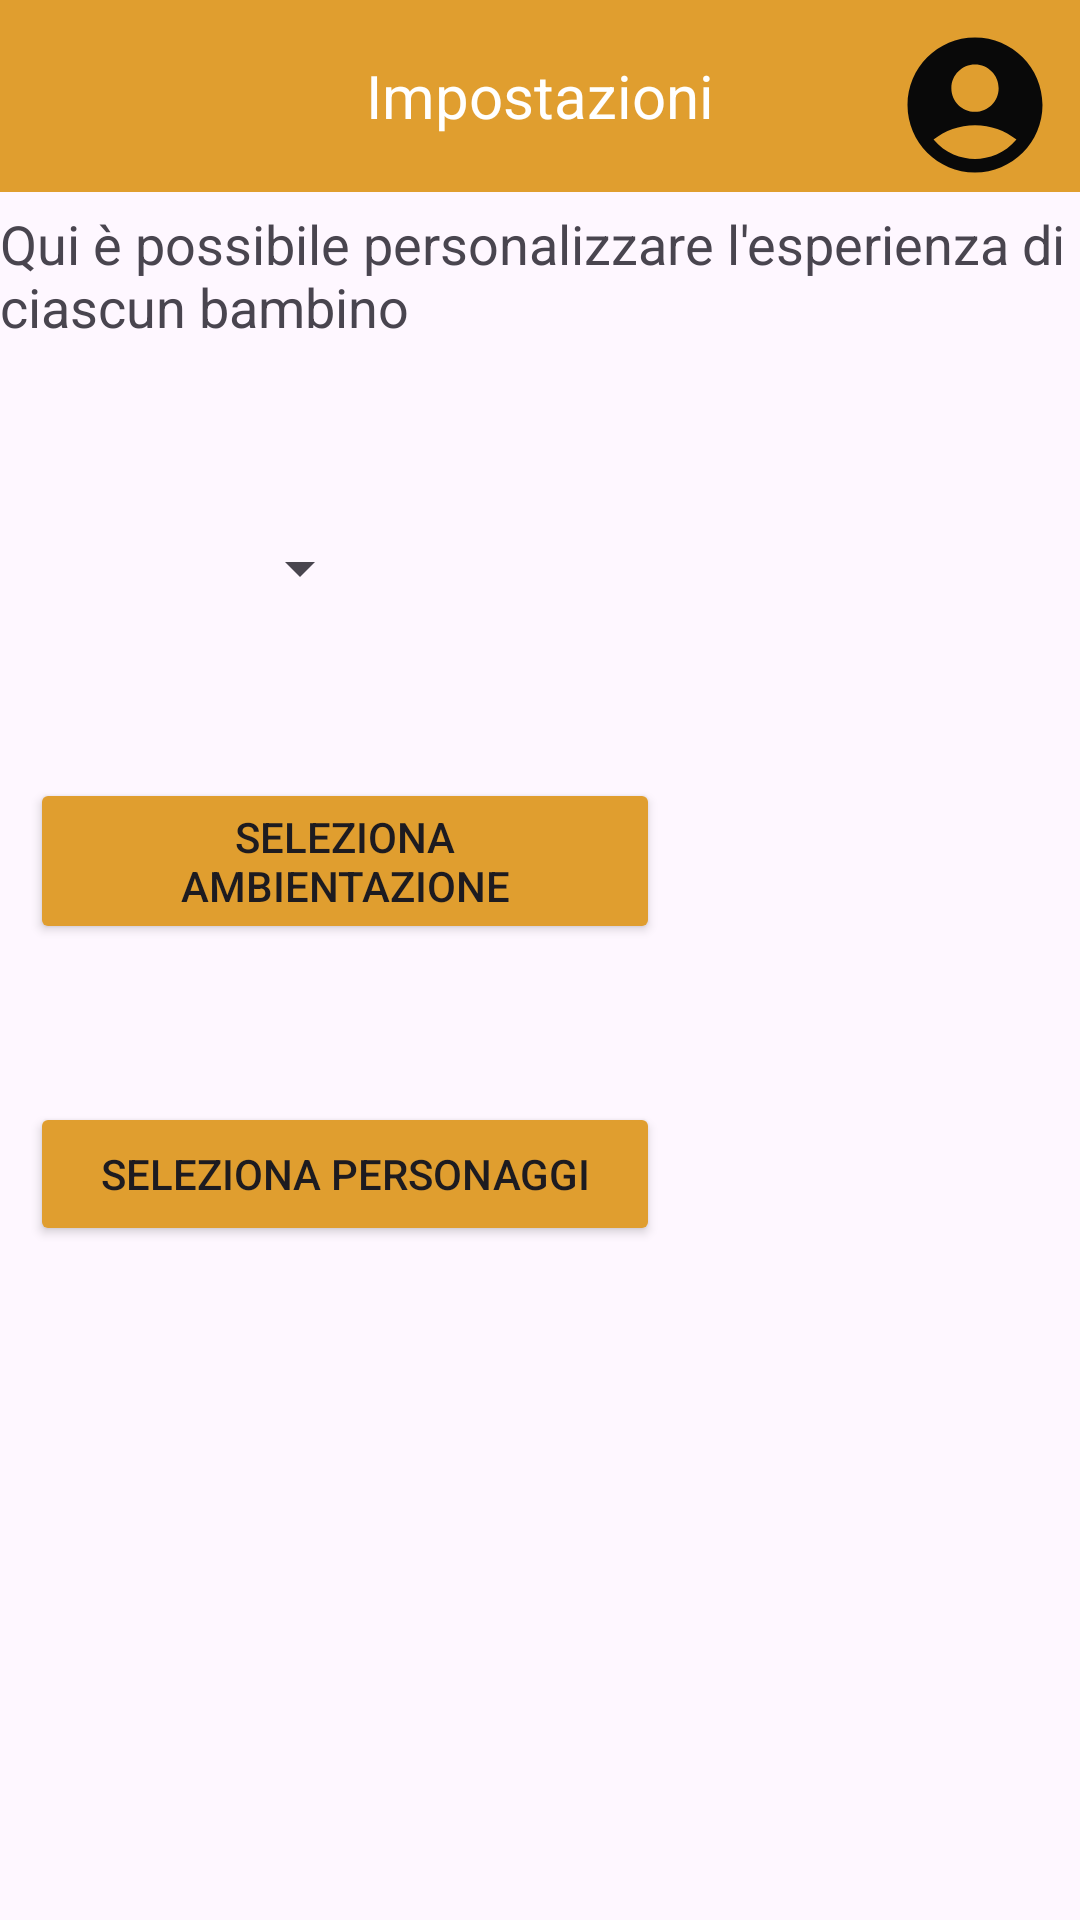

Reconstruct the res/layout file that produces this screen, plus the resources it refers to.
<!-- AndroidManifest.xml: application theme Theme.Pronuntia -->
<!-- res/layout/impostazioni.xml -->
<?xml version="1.0" encoding="utf-8"?>
<androidx.constraintlayout.widget.ConstraintLayout
    xmlns:android="http://schemas.android.com/apk/res/android"
    xmlns:app="http://schemas.android.com/apk/res-auto"
    android:layout_width="match_parent"
    android:layout_height="match_parent">


    <androidx.appcompat.widget.Toolbar
        android:id="@+id/my_toolbar"
        android:layout_width="match_parent"
        android:layout_height="?attr/actionBarSize"
        android:background="#E09E2F"
        android:theme="@style/ThemeOverlay.AppCompat.Dark.ActionBar"
        app:layout_constraintEnd_toEndOf="parent"
        app:layout_constraintStart_toStartOf="parent"
        app:layout_constraintTop_toTopOf="parent"

        app:popupTheme="@style/ThemeOverlay.AppCompat.Light">

        <ImageButton
            android:id="@+id/back_button"
            android:layout_width="60dp"
            android:layout_height="60dp"
            android:layout_gravity="start"
            android:padding="8dp"
            android:background="#E09E2F"
            android:src="@drawable/icons8_back_50" />

        <TextView
            android:id="@+id/toolbar_title"
            android:layout_width="wrap_content"
            android:layout_height="wrap_content"
            android:layout_gravity="center"
            android:text="Impostazioni"
            android:textColor="@android:color/white"
            android:textSize="20sp" />

        <ImageView
            android:id="@+id/profile_image"
            android:layout_width="70dp"
            android:layout_height="70dp"
            android:layout_gravity="end"
            android:padding="8dp"
            android:src="@drawable/baseline_account_circle_24" />
    </androidx.appcompat.widget.Toolbar>

    <TextView
        android:id="@+id/Descrizione"
        android:layout_width="wrap_content"
        android:layout_height="wrap_content"
        android:layout_marginTop="5dp"
        android:text="Qui è possibile personalizzare l'esperienza di ciascun bambino"
        android:textSize="18dp"
        app:layout_constraintStart_toStartOf="parent"
        app:layout_constraintEnd_toEndOf="parent"
        app:layout_constraintTop_toBottomOf="@id/my_toolbar"></TextView>

    <Spinner
        android:id="@+id/spinnerbambini"
        android:layout_width="130dp"
        android:layout_height="100dp"
        android:layout_marginTop="25dp"
        android:layout_marginEnd="243dp"

        app:layout_constraintEnd_toEndOf="parent"
        app:layout_constraintStart_toStartOf="parent"
        app:layout_constraintTop_toBottomOf="@+id/Descrizione">

    </Spinner>

    <LinearLayout
        android:id="@+id/linearLayoutAmbientazione"
        android:layout_width="match_parent"
        android:layout_height="100dp"
        android:layout_marginTop="20dp"
        android:orientation="horizontal"
        app:layout_constraintEnd_toEndOf="parent"
        app:layout_constraintStart_toStartOf="parent"
        app:layout_constraintTop_toBottomOf="@+id/spinnerbambini">

        <Button
            android:id="@+id/selectAmbientazione"
            android:layout_width="210dp"
            android:layout_height="wrap_content"
android:layout_marginStart="10dp"
            android:backgroundTint="#E09E2F"
            android:text="Seleziona ambientazione"
            >

        </Button>

        <ImageView

            android:layout_width="70dp"
            android:layout_height="70dp"
            android:id="@+id/ambientazioneimage"
            android:layout_marginStart="35dp"
            >

        </ImageView>

    </LinearLayout>

    <LinearLayout
        android:id="@+id/linearLayoutPersonaggi"
        android:layout_width="match_parent"
        android:layout_height="150dp"
        android:layout_marginTop="8dp"
        android:orientation="horizontal"
        app:layout_constraintEnd_toEndOf="parent"
        app:layout_constraintStart_toStartOf="parent"
        app:layout_constraintTop_toBottomOf="@+id/linearLayoutAmbientazione">

        <Button
            android:id="@+id/selectPersonaggio"
            android:layout_width="210dp"
            android:layout_height="wrap_content"
            android:layout_marginStart="10dp"
            android:text="Seleziona personaggi"
            android:backgroundTint="#E09E2F"
            >

        </Button>

        <ImageView
            android:layout_width="60dp"
            android:layout_height="60dp"
            android:layout_marginStart="10dp"
            android:id="@+id/personaggio1"

            ></ImageView>

        <ImageView
            android:layout_width="60dp"
            android:layout_height="60dp"
            android:id="@+id/personaggio2"
            ></ImageView>

        <ImageView
            android:layout_width="60dp"
            android:layout_height="60dp"
            android:layout_marginEnd="15dp"
            android:id="@+id/personaggio3"
            ></ImageView>

    </LinearLayout>






</androidx.constraintlayout.widget.ConstraintLayout>
<!-- resources referenced by this layout -->
<resources>
  <!-- drawable baseline_account_circle_24 (drawable) -->
  <vector xmlns:android="http://schemas.android.com/apk/res/android" android:height="24dp" android:tint="#090909" android:viewportHeight="24" android:viewportWidth="24" android:width="24dp">
        
      <path android:fillColor="@android:color/white" android:pathData="M12,2C6.48,2 2,6.48 2,12s4.48,10 10,10s10,-4.48 10,-10S17.52,2 12,2zM12,6c1.93,0 3.5,1.57 3.5,3.5S13.93,13 12,13s-3.5,-1.57 -3.5,-3.5S10.07,6 12,6zM12,20c-2.03,0 -4.43,-0.82 -6.14,-2.88C7.55,15.8 9.68,15 12,15s4.45,0.8 6.14,2.12C16.43,19.18 14.03,20 12,20z"/>
      
  </vector>
  <style name="Theme.Pronuntia" parent="Base.Theme.Pronuntia" />
  
      0
  <style name="Base.Theme.Pronuntia" parent="Theme.Material3.DayNight.NoActionBar">
  
      </style>
</resources>
